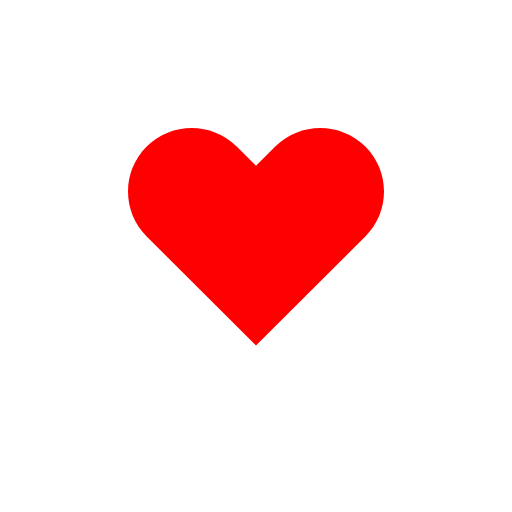
t = 0.00 s
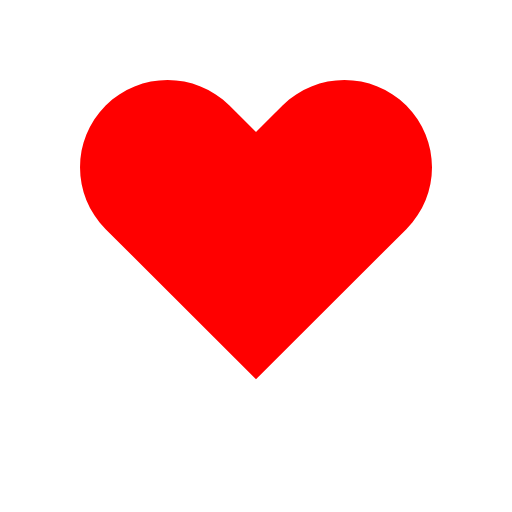
t = 0.15 s
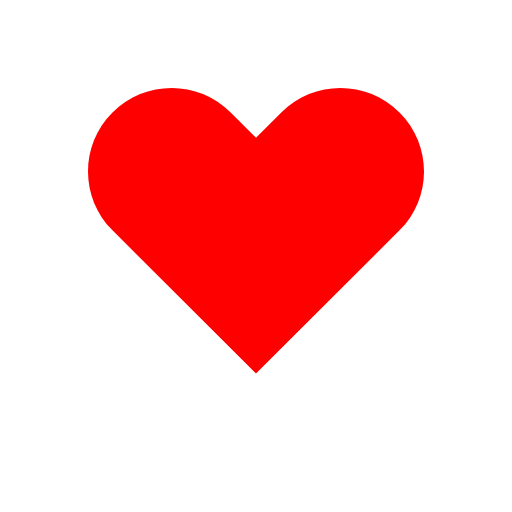
t = 0.35 s
t = 0.50 s: frame unchanged from t = 0.15 s, image omitted
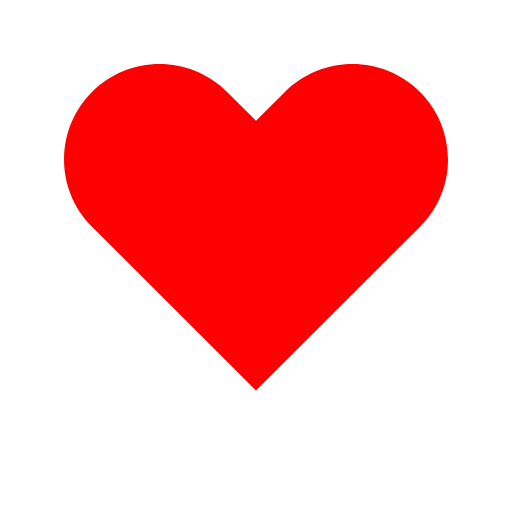
t = 0.65 s
t = 0.85 s: frame unchanged from t = 0.15 s, image omitted

The animated SVG that drew these frames (rendered in a browser with its animation timeline set to each time). Animation: 1 SMIL element (animateTransform=1); one cycle of 1.00 s, repeats indefinitely.

<svg width="17" height="16" viewBox="0 0 200 200">
      <g transform="translate(100 100)">
        <path
          transform="translate(-50 -50)"
          fill="red"
          d="M92.71,7.27L92.71,7.27c-9.71-9.69-25.46-9.69-35.18,0L50,14.79l-7.54-7.52C32.75-2.42,17-2.42,7.29,7.27v0 c-9.71,9.69-9.71,25.41,0,35.1L50,85l42.71-42.63C102.43,32.68,102.43,16.96,92.71,7.27z"
        ></path>
        <animateTransform
          attributeName="transform"
          type="scale"
          values="1; 1.5; 1.25; 1.5; 1.5; 1;"
          dur="1s"
          repeatCount="indefinite"
          additive="sum"
        ></animateTransform>
      </g>
</svg>
